Labelled photos from "Dataset", an image-classification folder in AlexCosta157/CISP_FL. The possible labels are: discontinuity, excess.

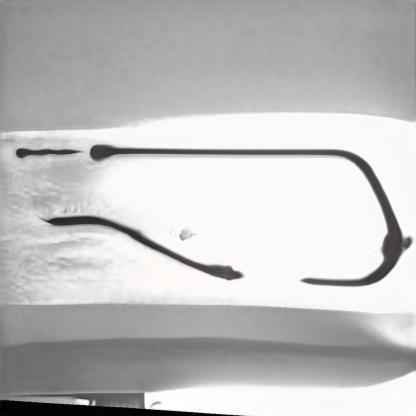
Label: excess

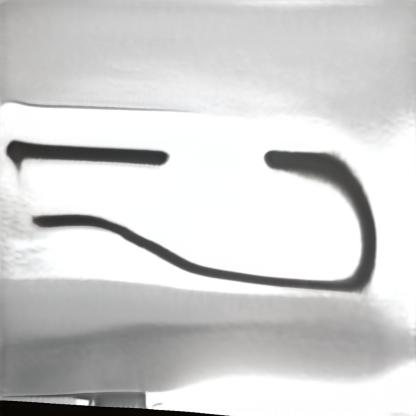
Label: excess

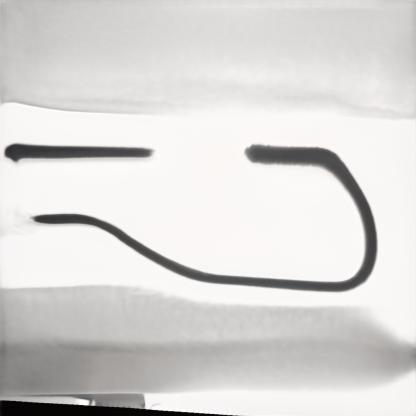
Label: discontinuity

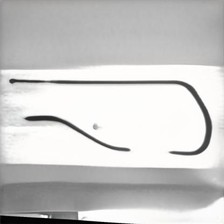
Label: discontinuity

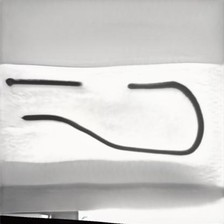
Label: discontinuity

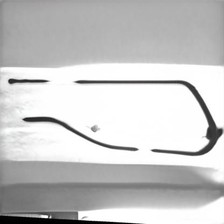
Label: excess
